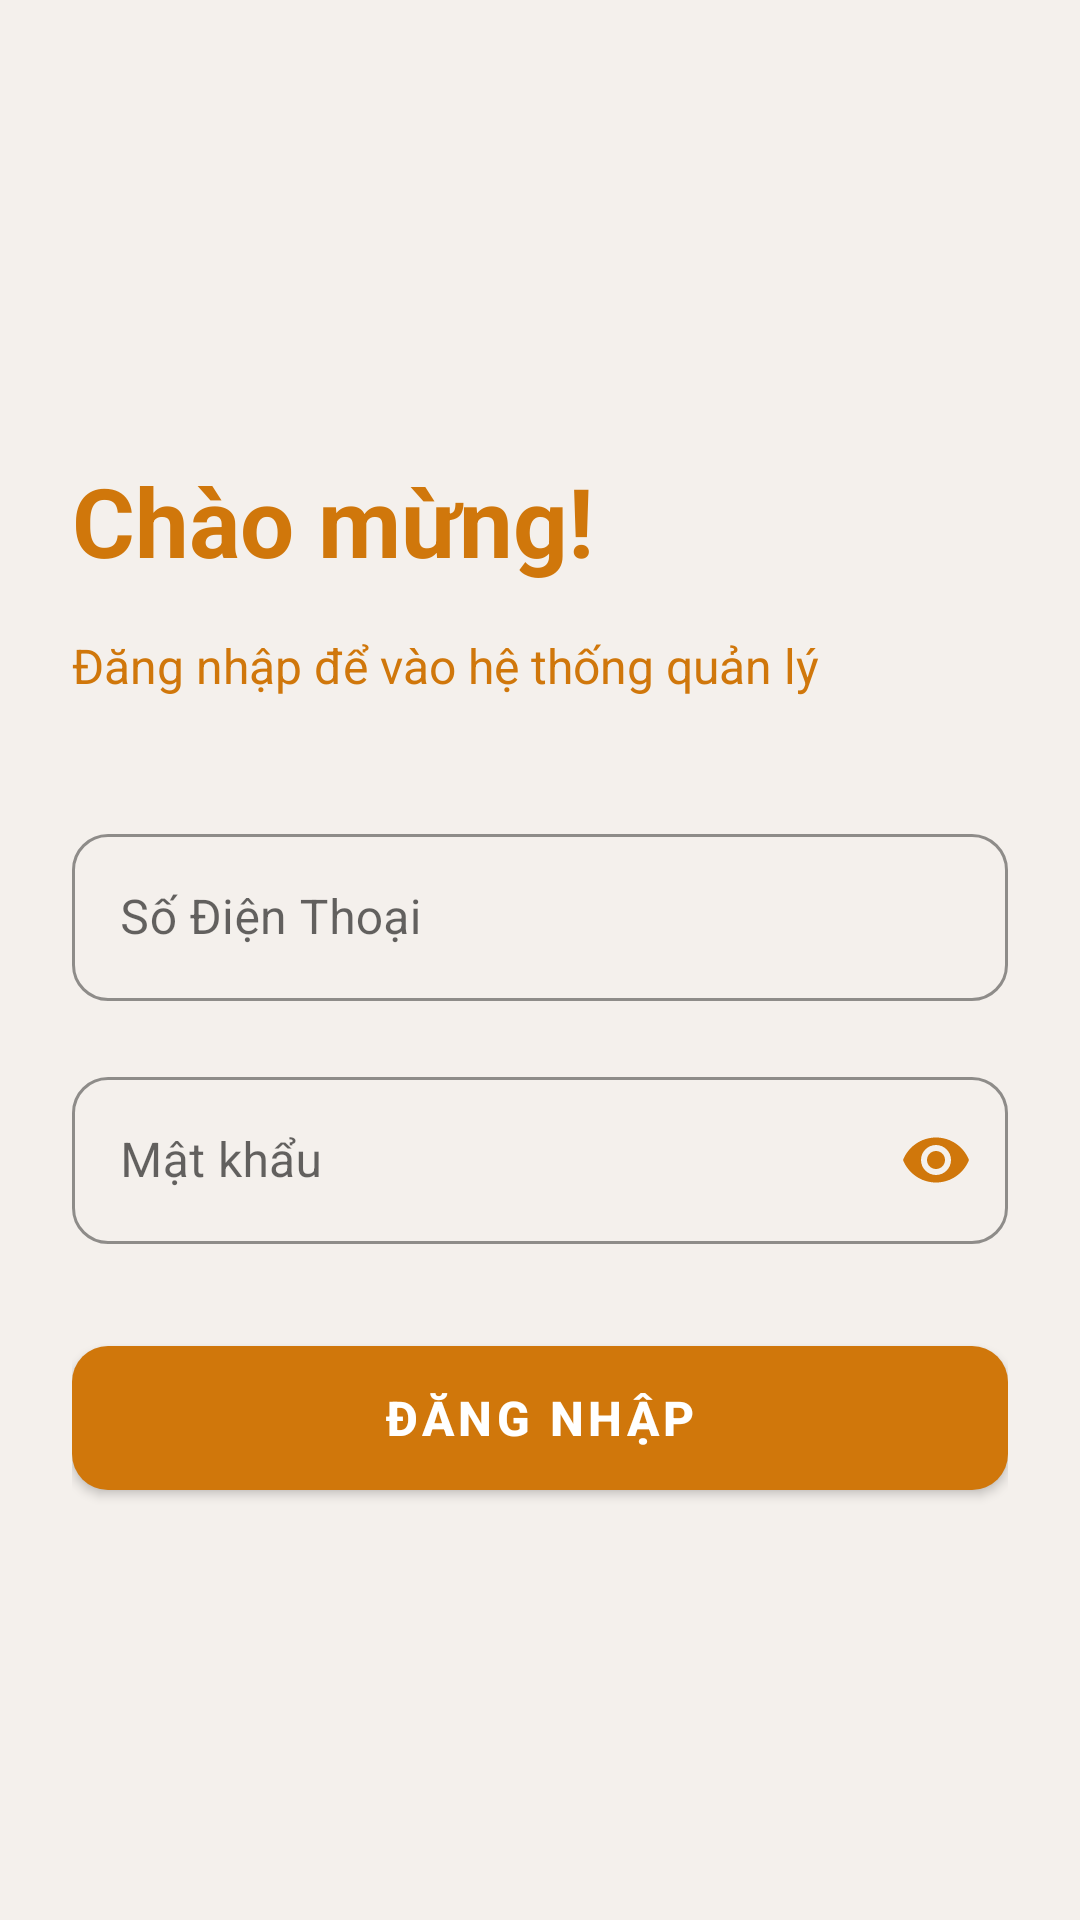

This screen was rendered from an Android layout file. Write that file and the resources it references.
<!-- AndroidManifest.xml: application theme Theme.QLCafe -->
<!-- res/layout/activity_login.xml -->
<?xml version="1.0" encoding="utf-8"?>
<androidx.constraintlayout.widget.ConstraintLayout
    xmlns:android="http://schemas.android.com/apk/res/android"
    xmlns:app="http://schemas.android.com/apk/res-auto"
    xmlns:tools="http://schemas.android.com/tools"
    android:layout_width="match_parent"
    android:layout_height="match_parent"
    android:background="#F4F0EC"
    android:padding="24dp">

    <TextView
        android:id="@+id/tvLoginTitle"
        android:layout_width="wrap_content"
        android:layout_height="wrap_content"
        android:layout_marginTop="128dp"
        android:text="Chào mừng!"
        android:textColor="#D0770B"
        android:textSize="32sp"
        android:textStyle="bold"
        app:layout_constraintStart_toStartOf="parent"
        app:layout_constraintTop_toTopOf="parent" />

    <com.google.android.material.textfield.TextInputLayout
        android:id="@+id/tilPassword"
        style="@style/Widget.MaterialComponents.TextInputLayout.OutlinedBox"
        android:layout_width="match_parent"
        android:layout_height="wrap_content"
        android:layout_marginTop="20dp"
        android:hint="Mật khẩu"
        app:boxCornerRadiusBottomEnd="12dp"
        app:boxCornerRadiusBottomStart="12dp"
        app:boxCornerRadiusTopEnd="12dp"
        app:boxCornerRadiusTopStart="12dp"
        app:boxStrokeColor="#D0770B"
        app:hintTextColor="#D0770B"
        app:layout_constraintTop_toBottomOf="@id/tilUsername"
        app:passwordToggleEnabled="true"
        app:passwordToggleTint="#D0770B"
        tools:layout_editor_absoluteX="24dp">

        <com.google.android.material.textfield.TextInputEditText
            android:id="@+id/etPassword"
            android:layout_width="match_parent"
            android:layout_height="wrap_content"
            android:inputType="textPassword"
            android:textColor="#333333" />
    </com.google.android.material.textfield.TextInputLayout>

    <com.google.android.material.textfield.TextInputLayout
        android:id="@+id/tilUsername"
        style="@style/Widget.MaterialComponents.TextInputLayout.OutlinedBox"
        android:layout_width="match_parent"
        android:layout_height="wrap_content"
        android:layout_marginTop="40dp"
        android:hint="Số Điện Thoại"
        app:boxCornerRadiusBottomEnd="12dp"
        app:boxCornerRadiusBottomStart="12dp"
        app:boxCornerRadiusTopEnd="12dp"
        app:boxCornerRadiusTopStart="12dp"
        app:boxStrokeColor="#D0770B"
        app:hintTextColor="#D0770B"
        app:layout_constraintTop_toBottomOf="@id/tvLoginSubtitle"
        tools:layout_editor_absoluteX="24dp">

        <com.google.android.material.textfield.TextInputEditText
            android:id="@+id/etUsername"
            android:layout_width="match_parent"
            android:layout_height="wrap_content"
            android:inputType="phone"
            android:textColor="#333333" />
    </com.google.android.material.textfield.TextInputLayout>

    <com.google.android.material.button.MaterialButton
        android:id="@+id/btnLogin"
        android:layout_width="match_parent"
        android:layout_height="60dp"
        android:layout_marginTop="28dp"
        android:text="ĐĂNG NHẬP"
        android:textSize="16sp"
        android:textStyle="bold"
        app:backgroundTint="#D0770B"
        app:cornerRadius="12dp"
        app:layout_constraintTop_toBottomOf="@id/tilPassword"
        tools:layout_editor_absoluteX="24dp" />

    <TextView
        android:id="@+id/tvLoginSubtitle"
        android:layout_width="wrap_content"
        android:layout_height="wrap_content"
        android:layout_marginTop="16dp"
        android:text="Đăng nhập để vào hệ thống quản lý"
        android:textColor="#D0770B"
        android:textSize="16sp"
        app:layout_constraintStart_toStartOf="parent"
        app:layout_constraintTop_toBottomOf="@id/tvLoginTitle" />

</androidx.constraintlayout.widget.ConstraintLayout>
<!-- resources referenced by this layout -->
<resources>
  <style name="Theme.QLCafe" parent="Theme.MaterialComponents.DayNight.NoActionBar">
          
          <item name="android:forceDarkAllowed">true</item>
      </style>
</resources>
